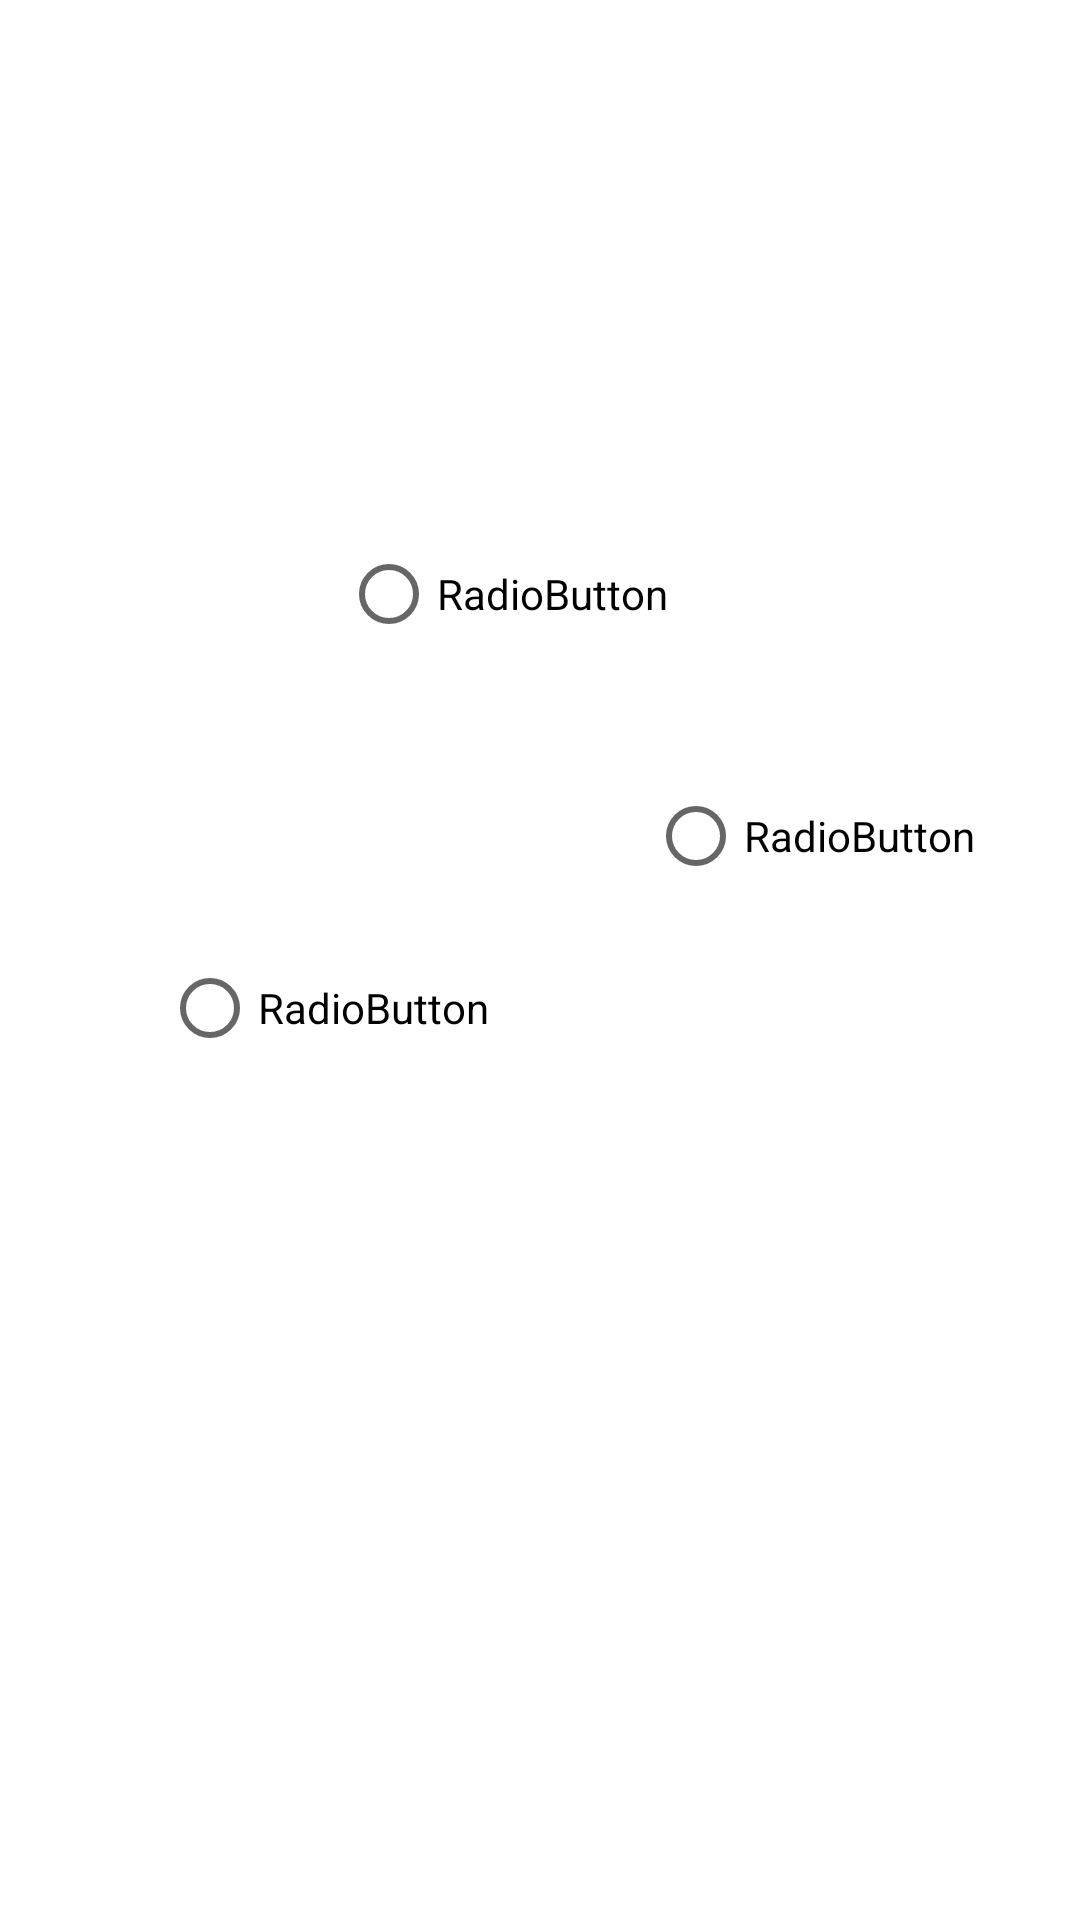

Write the Android layout XML for this screen, with the resource values it uses.
<!-- AndroidManifest.xml: application theme Theme.Uyg4 -->
<!-- res/layout/uyg9.xml -->
<?xml version="1.0" encoding="utf-8"?>
<androidx.constraintlayout.widget.ConstraintLayout xmlns:android="http://schemas.android.com/apk/res/android"
    xmlns:app="http://schemas.android.com/apk/res-auto"
    xmlns:tools="http://schemas.android.com/tools"
    android:layout_width="match_parent"
    android:layout_height="match_parent">

    <RadioButton
        android:id="@+id/radioButton"
        android:layout_width="wrap_content"
        android:layout_height="wrap_content"
        android:text="RadioButton"
        app:layout_constraintBottom_toBottomOf="parent"
        app:layout_constraintEnd_toEndOf="parent"
        app:layout_constraintHorizontal_bias="0.215"
        app:layout_constraintStart_toStartOf="parent"
        app:layout_constraintTop_toTopOf="parent"
        app:layout_constraintVertical_bias="0.527" />

    <RadioButton
        android:id="@+id/radioButton2"
        android:layout_width="wrap_content"
        android:layout_height="wrap_content"
        android:text="RadioButton"
        app:layout_constraintBottom_toBottomOf="parent"
        app:layout_constraintEnd_toEndOf="parent"
        app:layout_constraintHorizontal_bias="0.86"
        app:layout_constraintStart_toStartOf="parent"
        app:layout_constraintTop_toTopOf="parent"
        app:layout_constraintVertical_bias="0.43" />

    <RadioButton
        android:id="@+id/radioButton3"
        android:layout_width="wrap_content"
        android:layout_height="wrap_content"
        android:text="RadioButton"
        app:layout_constraintBottom_toBottomOf="parent"
        app:layout_constraintEnd_toEndOf="parent"
        app:layout_constraintHorizontal_bias="0.453"
        app:layout_constraintStart_toStartOf="parent"
        app:layout_constraintTop_toTopOf="parent"
        app:layout_constraintVertical_bias="0.294" />
</androidx.constraintlayout.widget.ConstraintLayout>
<!-- resources referenced by this layout -->
<resources>
  <style name="Theme.Uyg4" parent="Theme.MaterialComponents.DayNight.DarkActionBar">
          
          <item name="colorPrimary">@color/purple_500</item>
          <item name="colorPrimaryVariant">@color/purple_700</item>
          <item name="colorOnPrimary">@color/white</item>
          
          <item name="colorSecondary">@color/teal_200</item>
          <item name="colorSecondaryVariant">@color/teal_700</item>
          <item name="colorOnSecondary">@color/black</item>
          
          <item name="android:statusBarColor" tools:targetApi="l">?attr/colorPrimaryVariant</item>
          
      </style>
  <!-- not gathered from this repository: default colours our renderer supplied (Android Studio template values) -->
  <color name="purple_500">#FF6200EE</color>
  <color name="purple_700">#FF3700B3</color>
  <color name="teal_200">#FF03DAC5</color>
  <color name="teal_700">#FF018786</color>
  <color name="black">#FF000000</color>
  <color name="white">#FFFFFFFF</color>
</resources>
